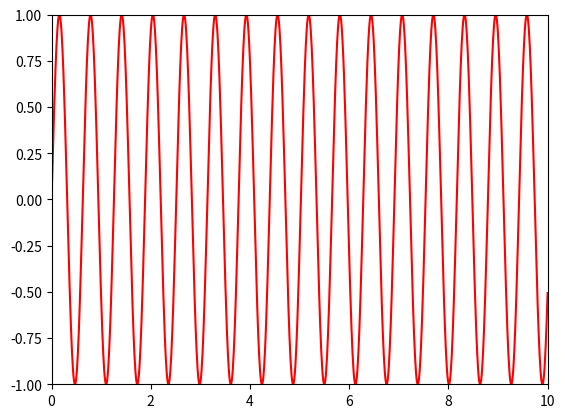

Recreate this plot in Python.
import numpy as np
from scipy.fftpack import fft, ifft
import matplotlib.pyplot as plt

x = np.linspace(0,10,1000)
y = np.sin(10*x)
plt.plot(x,y,'r-')
plt.axis([0,10,-1,1])
plt.show()